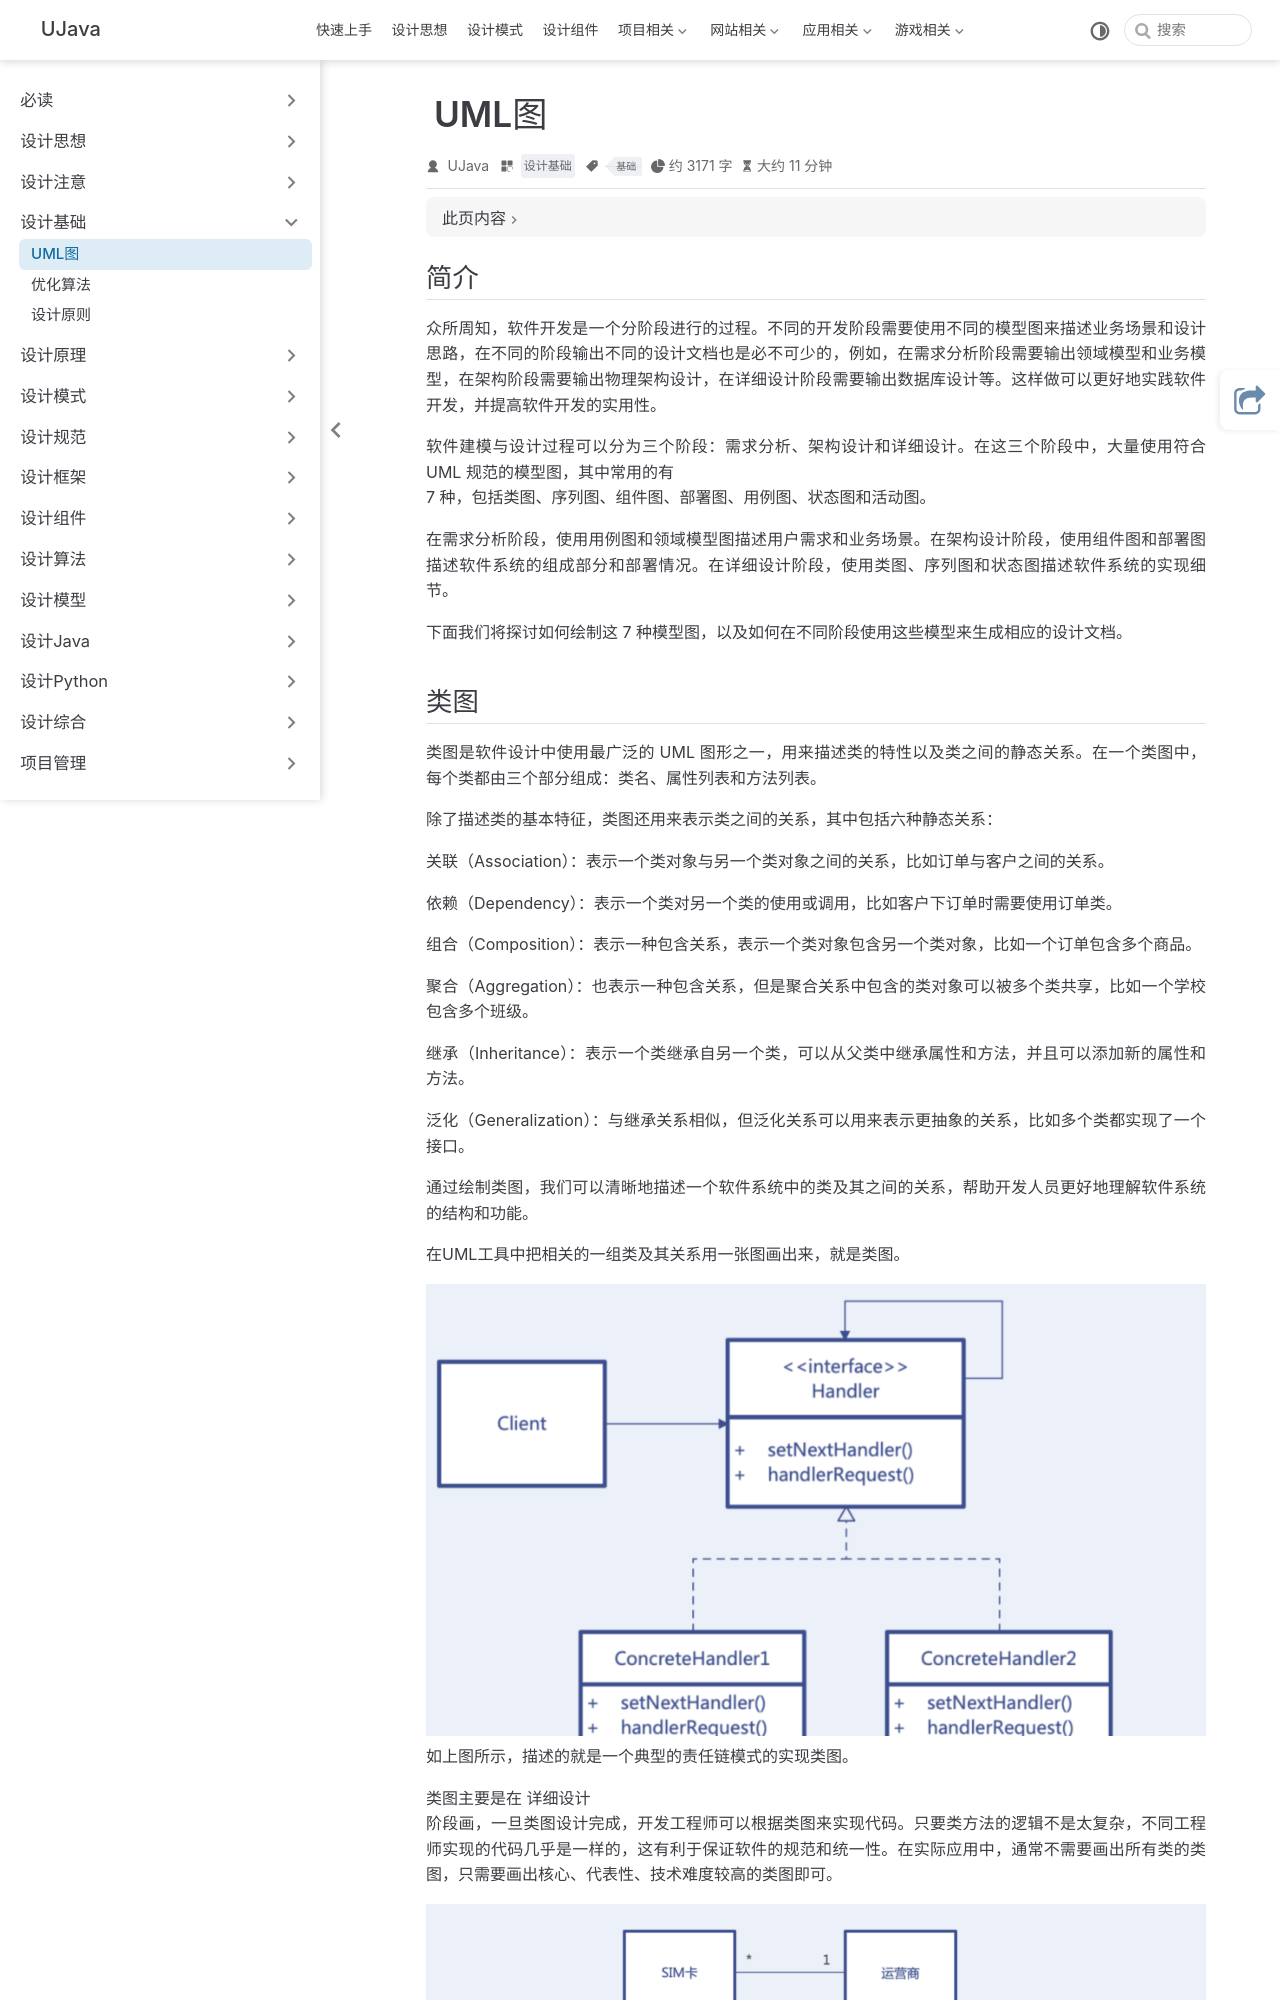

repository: yangchunjian/ujava · page: base/uml.html · generator: jekyll

---
title: UML图
icon: laptop-code
category:
  - 设计基础
tag:
  - 基础
---

## 简介

众所周知，软件开发是一个分阶段进行的过程。不同的开发阶段需要使用不同的模型图来描述业务场景和设计思路，在不同的阶段输出不同的设计文档也是必不可少的，例如，在需求分析阶段需要输出领域模型和业务模型，在架构阶段需要输出物理架构设计，在详细设计阶段需要输出数据库设计等。这样做可以更好地实践软件开发，并提高软件开发的实用性。

软件建模与设计过程可以分为三个阶段：需求分析、架构设计和详细设计。在这三个阶段中，大量使用符合 UML 规范的模型图，其中常用的有
7 种，包括类图、序列图、组件图、部署图、用例图、状态图和活动图。

在需求分析阶段，使用用例图和领域模型图描述用户需求和业务场景。在架构设计阶段，使用组件图和部署图描述软件系统的组成部分和部署情况。在详细设计阶段，使用类图、序列图和状态图描述软件系统的实现细节。

下面我们将探讨如何绘制这 7 种模型图，以及如何在不同阶段使用这些模型来生成相应的设计文档。
